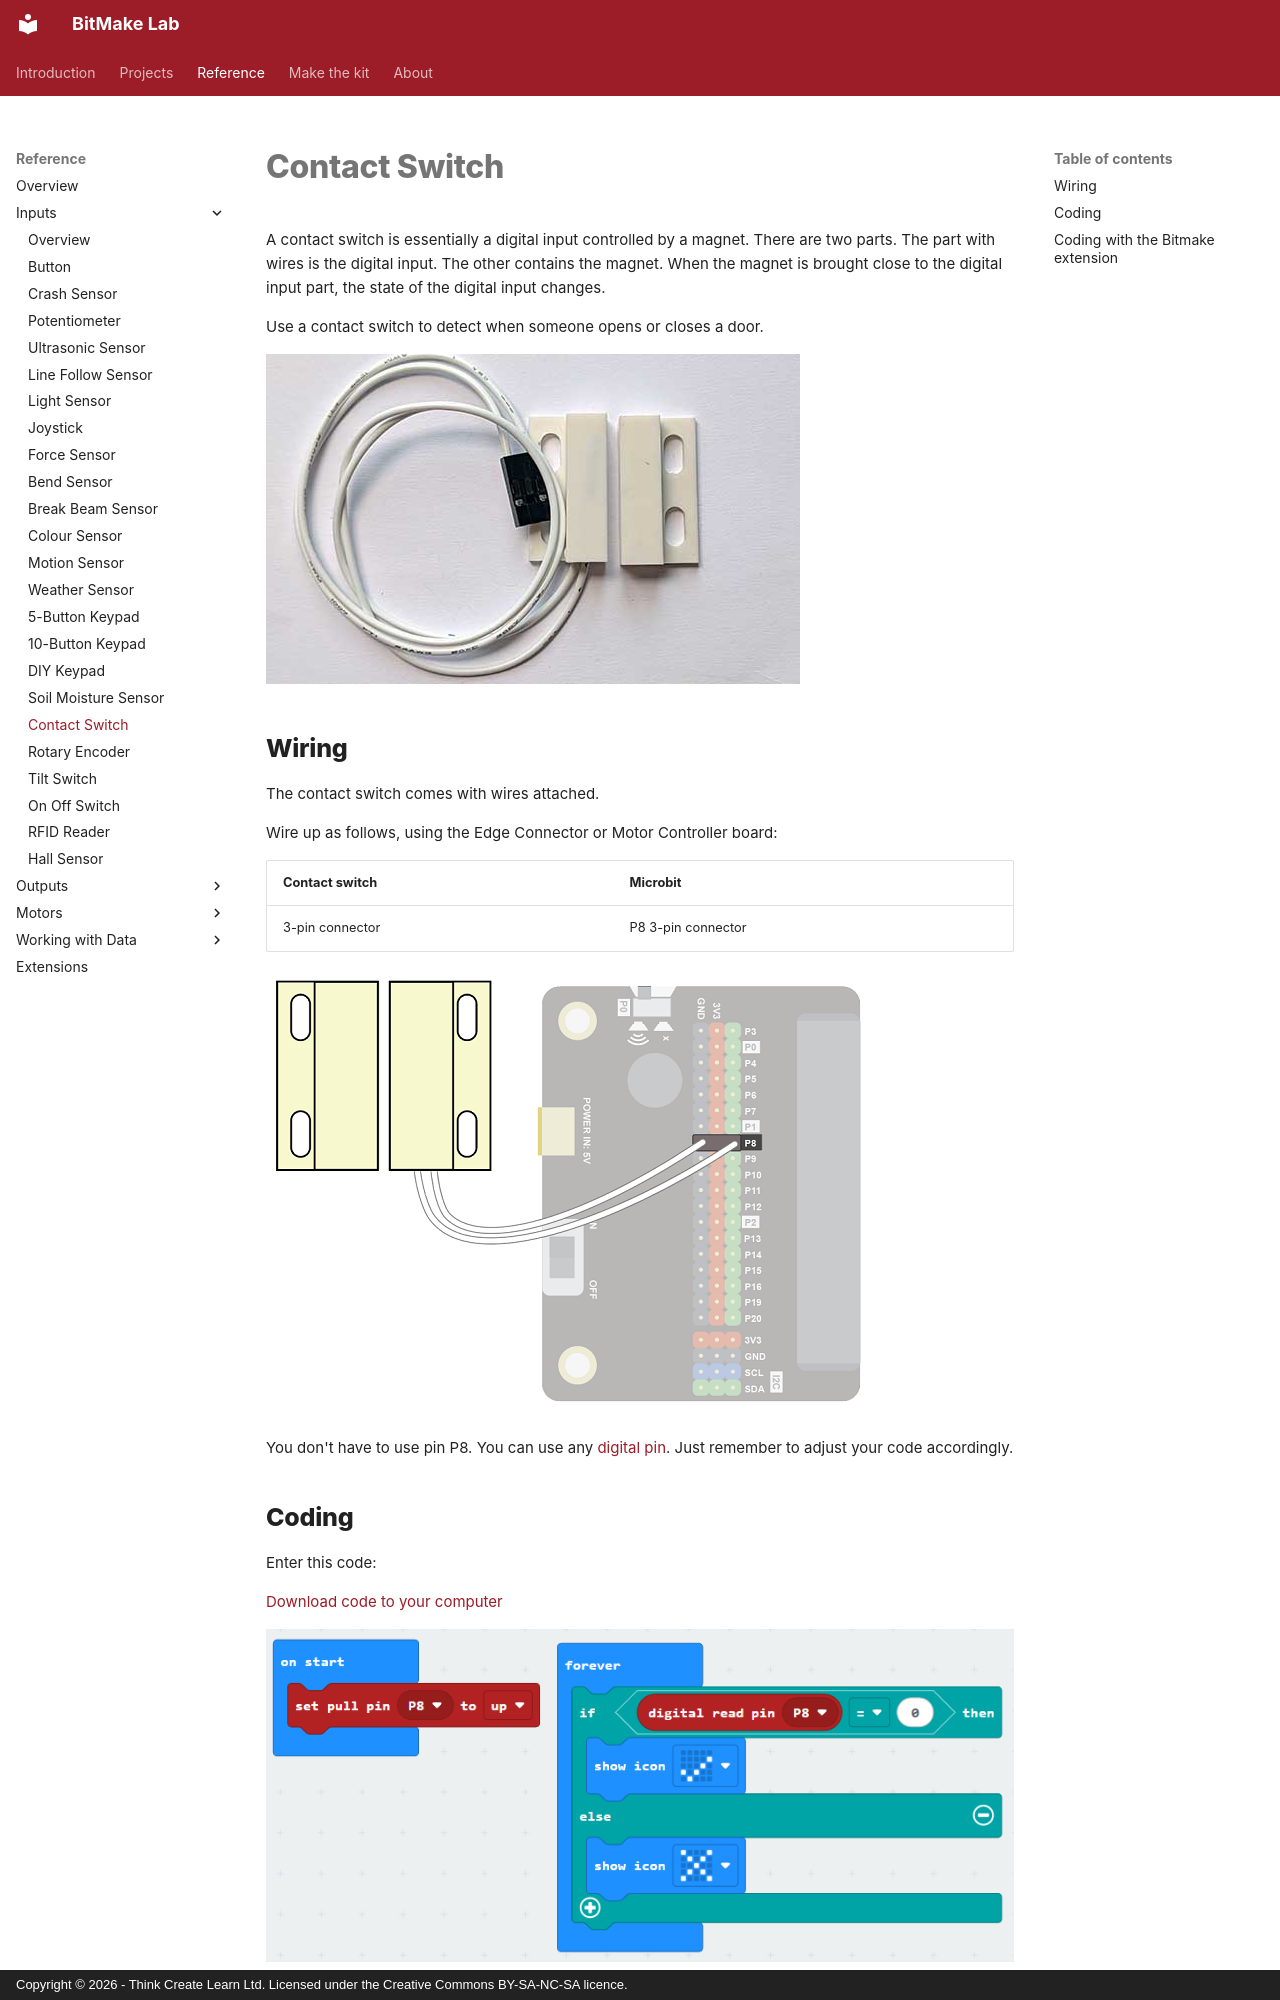

repository: lewfer/Website-BitMakeLab · page: reference/inputs/contact-switch/index.html · generator: mkdocs · copyright: Copyright © 2026 - Think Create Learn Ltd. Licensed under the Creative Commons BY-SA-NC-SA licence.

A contact switch is essentially a digital input controlled by a magnet.  There are two parts.  The part with wires is the digital input.  The other contains the magnet.  When the magnet is brought close to the digital input part, the state of the digital input changes.

Use a contact switch to detect when someone opens or closes a door.

![Contact switch](index.jpg)

## Wiring
The contact switch comes with wires attached.

Wire up as follows, using the Edge Connector or Motor Controller board:

|Contact switch   | Microbit             |
| :-------------- | :------------------  |
|3-pin connector  | P8 3-pin connector   |

![Wiring](wiring.png){ width=600 }

You don't have to use pin P8.  You can use any <a href="../../../assets/pins-short.png" target="_blank">digital pin</a>.  Just remember to adjust your code accordingly.
